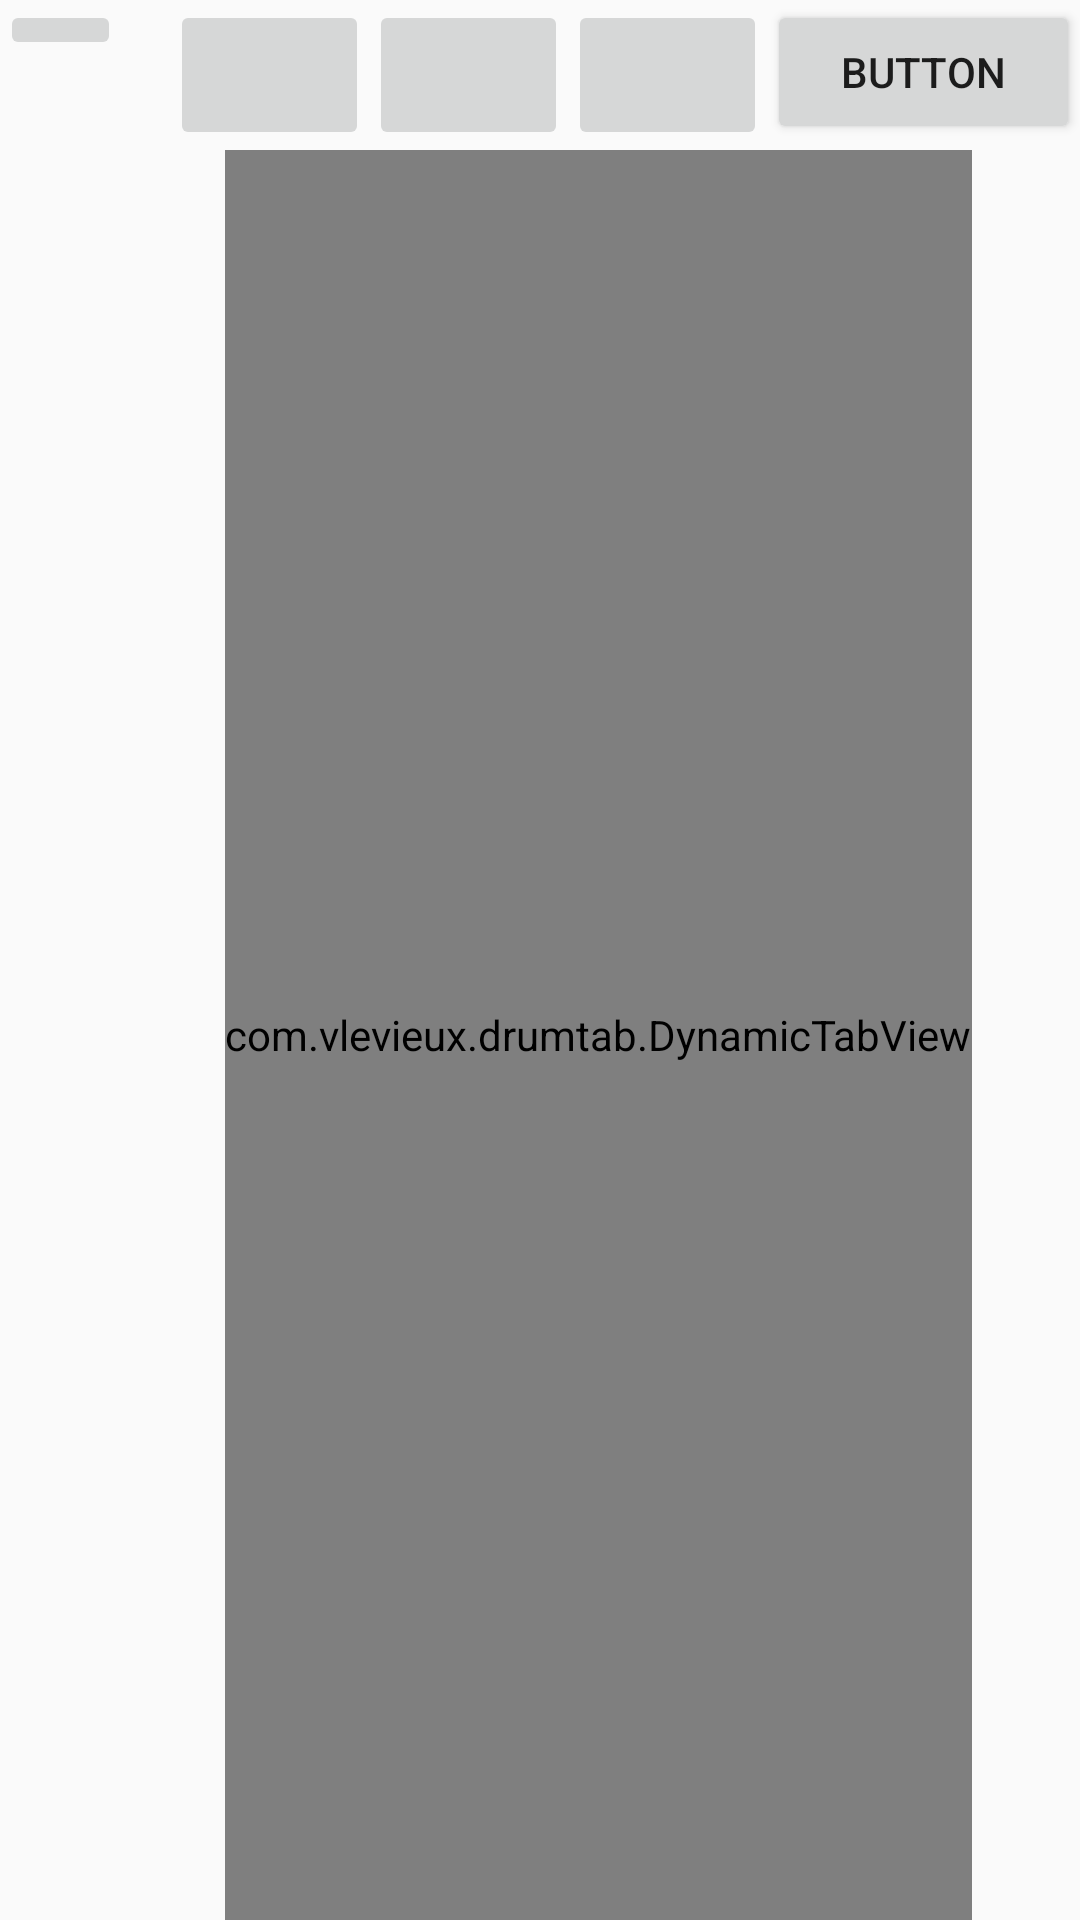

Layout XML and referenced resources for this Android screen:
<!-- AndroidManifest.xml: activity theme AppTheme -->
<!-- res/layout/activity_tab.xml -->
<?xml version="1.0" encoding="utf-8"?>
<RelativeLayout xmlns:android="http://schemas.android.com/apk/res/android"
    xmlns:app="http://schemas.android.com/apk/res-auto"
    xmlns:tools="http://schemas.android.com/tools"
    android:layout_width="match_parent"
    android:layout_height="match_parent"
    tools:context=".TabActivity">

    <LinearLayout
        android:id="@+id/tab_linear_layout_top_bar"
        android:layout_width="match_parent"
        android:layout_height="wrap_content"
        android:orientation="horizontal">

        <ImageButton
            android:id="@+id/tab_btn_finish_activity"
            android:layout_width="wrap_content"
            android:layout_height="wrap_content"
            android:layout_weight="1"
            app:srcCompat="@drawable/ic_menu_back"
            android:onClick="finishTab"
            android:contentDescription="@string/go_to_previous_activity" />

        <TextView
            android:id="@+id/tab_tv_song_info"
            android:layout_width="wrap_content"
            android:layout_height="wrap_content"
            android:layout_weight="1" />

        <ImageButton
            android:id="@+id/tab_btn_previous"
            android:layout_width="50dp"
            android:layout_height="50dp"
            android:layout_weight="1"
            app:srcCompat="@drawable/ic_media_previous"
            android:onClick="previousTab"
            android:contentDescription="@string/previous_tab" />

        <ImageButton
            android:id="@+id/tab_btn_play"
            android:layout_width="50dp"
            android:layout_height="50dp"
            android:layout_weight="1"
            app:srcCompat="@drawable/ic_media_play"
            android:onClick="playTab"
            android:contentDescription="@string/play_tab" />

        <ImageButton
            android:id="@+id/tab_btn_add_to_favorite"
            android:layout_width="50dp"
            android:layout_height="50dp"
            android:layout_weight="1"
            app:srcCompat="@drawable/button_normal"
            android:onClick="addToFavorite"
            android:contentDescription="@string/add_to_favorite" />

        <Button
            android:id="@+id/button4"
            android:layout_width="wrap_content"
            android:layout_height="wrap_content"
            android:layout_weight="1"
            android:text="Button" />
    </LinearLayout>

    <LinearLayout
        android:id="@+id/tab_linear_layout_instrument"
        android:layout_width="75dp"
        android:layout_height="match_parent"
        android:orientation="vertical"
        android:layout_below="@id/tab_linear_layout_top_bar">

        <ImageView
            android:layout_width="75dp"
            android:layout_height="75dp"
            android:layout_marginTop="20dp"
            app:srcCompat="@drawable/ic_listview_drum_crash"
            android:contentDescription="@string/crash" />

        <ImageView
            android:layout_width="75dp"
            android:layout_height="75dp"
            app:srcCompat="@drawable/ic_listview_drum_hi_hat"
            android:contentDescription="@string/hi_hat" />

        <ImageView
            android:layout_width="75dp"
            android:layout_height="75dp"
            app:srcCompat="@drawable/ic_listview_drum_snare"
            android:contentDescription="@string/snare" />

        <ImageView
            android:layout_width="75dp"
            android:layout_height="75dp"
            app:srcCompat="@drawable/ic_listview_drum_kick"
            android:contentDescription="@string/kick" />
    </LinearLayout>

    <HorizontalScrollView
        android:id="@+id/tab_hsw_tab"
        android:layout_width="match_parent"
        android:layout_height="match_parent"
        android:layout_below="@id/tab_linear_layout_top_bar"
        android:layout_toRightOf="@id/tab_linear_layout_instrument"
        android:layout_toEndOf="@id/tab_linear_layout_instrument">

        <com.example.drumtab.DynamicTabView
            android:id="@+id/tab_vw_dynamic_tab"
            android:layout_width="match_parent"
            android:layout_height="match_parent"
            />

    </HorizontalScrollView>

</RelativeLayout>
<!-- resources referenced by this layout -->
<resources>
  <!-- drawable ic_listview_drum_crash: png bitmap (drawable-xxhdpi, 196367 bytes) -->
  <!-- drawable ic_listview_drum_hi_hat: png bitmap (drawable-mdpi, 33526 bytes) -->
  <!-- drawable ic_listview_drum_kick: png bitmap (drawable-mdpi, 47823 bytes) -->
  <!-- drawable ic_listview_drum_snare: png bitmap (drawable-xhdpi, 152517 bytes) -->
  <!-- drawable ic_media_play: png bitmap (drawable-hdpi, 656 bytes) -->
  <!-- drawable ic_media_previous: png bitmap (drawable-hdpi, 531 bytes) -->
  <!-- drawable ic_menu_back: png bitmap (drawable-mdpi, 600 bytes) -->
  <string name="add_to_favorite">Add To Favorite</string>
  <string name="crash">Crash</string>
  <string name="go_to_previous_activity">Go to previous activity</string>
  <string name="hi_hat">Hi Hat</string>
  <string name="kick">Kick</string>
  <string name="play_tab">Play Tab</string>
  <string name="previous_tab">Previous Tab</string>
  <string name="snare">Snare</string>
  <style name="AppTheme" parent="Theme.AppCompat.Light.DarkActionBar">
          
          <item name="colorPrimary">@color/colorPrimary</item>
          <item name="colorPrimaryDark">@color/colorPrimaryDark</item>
          <item name="colorAccent">@color/colorAccent</item>
          <item name="windowActionBar">false</item>
          <item name="windowNoTitle">true</item>
      </style>
  <color name="colorPrimary">#355f8d</color>
  <color name="colorPrimaryDark">#244366</color>
  <color name="colorAccent">#D81B60</color>
</resources>
